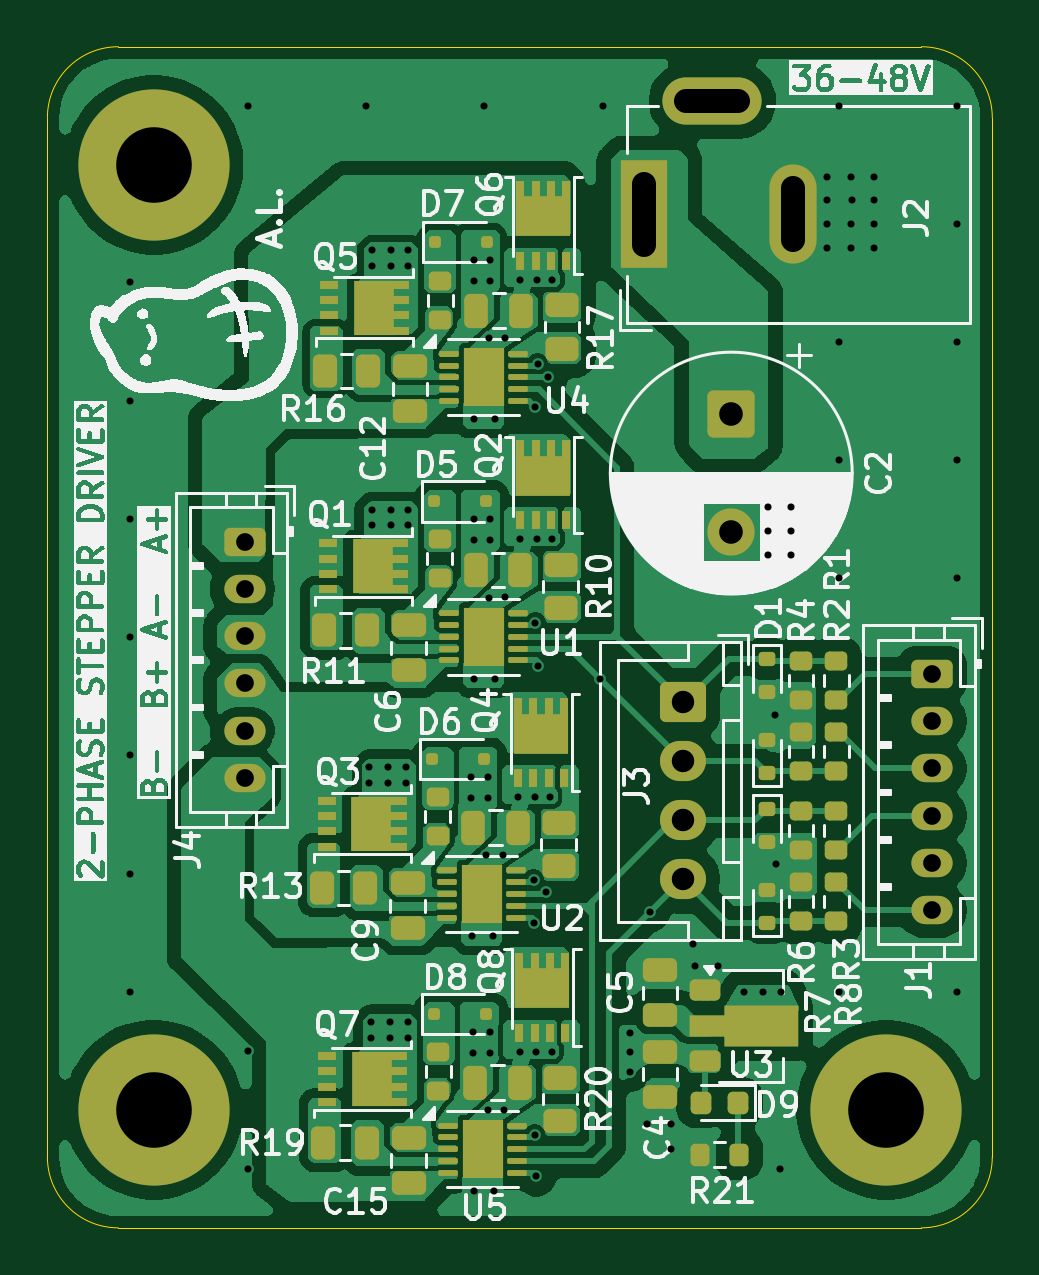
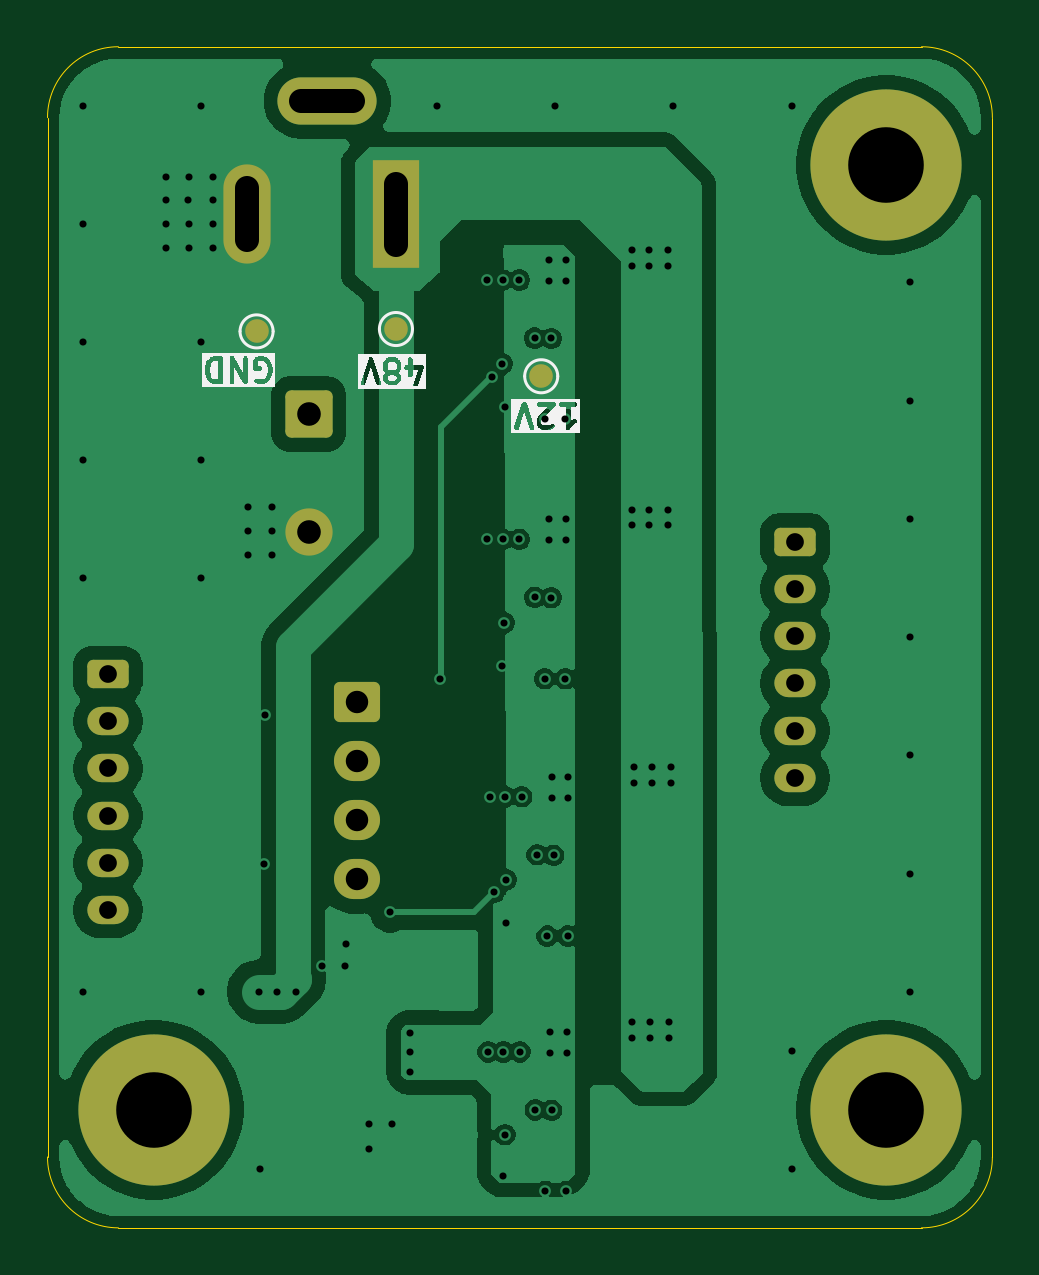
Circuit board: 11 layer files. Board 40.0 x 50.0 mm.
- bottom_copper: stepper_juicer_v1-B_Cu.gbl (68456 bytes)
- bottom_mask: stepper_juicer_v1-B_Mask.gbs (2318 bytes)
- paste: stepper_juicer_v1-B_Paste.gbp (496 bytes)
- bottom_silk: stepper_juicer_v1-B_Silkscreen.gbo (23963 bytes)
- outline: stepper_juicer_v1-Edge_Cuts.gm1 (1042 bytes)
- top_copper: stepper_juicer_v1-F_Cu.gtl (181065 bytes)
- top_mask: stepper_juicer_v1-F_Mask.gts (9462 bytes)
- paste: stepper_juicer_v1-F_Paste.gtp (8662 bytes)
- top_silk: stepper_juicer_v1-F_Silkscreen.gto (183279 bytes)
- drill: stepper_juicer_v1-NPTH.drl (269 bytes)
- drill: stepper_juicer_v1-PTH.drl (3034 bytes)

=== bottom_copper: stepper_juicer_v1-B_Cu.gbl (68456 bytes, source omitted) ===
=== bottom_mask: stepper_juicer_v1-B_Mask.gbs (2318 bytes, source withheld) ===
=== paste: stepper_juicer_v1-B_Paste.gbp ===
G04 #@! TF.GenerationSoftware,KiCad,Pcbnew,9.0.4*
G04 #@! TF.CreationDate,2025-09-21T20:32:14-07:00*
G04 #@! TF.ProjectId,stepper_juicer_v1,73746570-7065-4725-9f6a-75696365725f,rev?*
G04 #@! TF.SameCoordinates,Original*
G04 #@! TF.FileFunction,Paste,Bot*
G04 #@! TF.FilePolarity,Positive*
%FSLAX46Y46*%
G04 Gerber Fmt 4.6, Leading zero omitted, Abs format (unit mm)*
G04 Created by KiCad (PCBNEW 9.0.4) date 2025-09-21 20:32:14*
%MOMM*%
%LPD*%
G01*
G04 APERTURE LIST*
G04 APERTURE END LIST*
M02*

=== bottom_silk: stepper_juicer_v1-B_Silkscreen.gbo (23963 bytes, source omitted) ===
=== outline: stepper_juicer_v1-Edge_Cuts.gm1 ===
G04 #@! TF.GenerationSoftware,KiCad,Pcbnew,9.0.4*
G04 #@! TF.CreationDate,2025-09-21T20:32:14-07:00*
G04 #@! TF.ProjectId,stepper_juicer_v1,73746570-7065-4725-9f6a-75696365725f,rev?*
G04 #@! TF.SameCoordinates,Original*
G04 #@! TF.FileFunction,Profile,NP*
%FSLAX46Y46*%
G04 Gerber Fmt 4.6, Leading zero omitted, Abs format (unit mm)*
G04 Created by KiCad (PCBNEW 9.0.4) date 2025-09-21 20:32:14*
%MOMM*%
%LPD*%
G01*
G04 APERTURE LIST*
G04 #@! TA.AperFunction,Profile*
%ADD10C,0.050000*%
G04 #@! TD*
G04 APERTURE END LIST*
D10*
X100000000Y-73000000D02*
X100000000Y-117000000D01*
X137000000Y-70000000D02*
X103000000Y-70000000D01*
X140000000Y-117000000D02*
X140000000Y-73000000D01*
X103000000Y-120000000D02*
X137000000Y-120000000D01*
X103000000Y-120000000D02*
G75*
G02*
X100000000Y-117000000I0J3000000D01*
G01*
X100000000Y-73000000D02*
G75*
G02*
X103000000Y-70000000I3000000J0D01*
G01*
X137000000Y-70000000D02*
G75*
G02*
X140000000Y-73000000I0J-3000000D01*
G01*
X140000000Y-117000000D02*
G75*
G02*
X137000000Y-120000000I-3000000J0D01*
G01*
M02*

=== top_copper: stepper_juicer_v1-F_Cu.gtl (181065 bytes, source omitted) ===
=== top_mask: stepper_juicer_v1-F_Mask.gts (9462 bytes, source omitted) ===
=== paste: stepper_juicer_v1-F_Paste.gtp (8662 bytes, source omitted) ===
=== top_silk: stepper_juicer_v1-F_Silkscreen.gto (183279 bytes, source omitted) ===
=== drill: stepper_juicer_v1-NPTH.drl ===
M48
; DRILL file {KiCad 9.0.4} date 2025-09-21T20:33:18-0700
; FORMAT={-:-/ absolute / metric / decimal}
; #@! TF.CreationDate,2025-09-21T20:33:18-07:00
; #@! TF.GenerationSoftware,Kicad,Pcbnew,9.0.4
; #@! TF.FileFunction,NonPlated,1,4,NPTH
FMAT,2
METRIC
%
G90
G05
M30

=== drill: stepper_juicer_v1-PTH.drl ===
M48
; DRILL file {KiCad 9.0.4} date 2025-09-21T20:33:18-0700
; FORMAT={-:-/ absolute / metric / decimal}
; #@! TF.CreationDate,2025-09-21T20:33:18-07:00
; #@! TF.GenerationSoftware,Kicad,Pcbnew,9.0.4
; #@! TF.FileFunction,Plated,1,4,PTH
FMAT,2
METRIC
; #@! TA.AperFunction,Plated,PTH,ViaDrill
T1C0.300
; #@! TA.AperFunction,Plated,PTH,ComponentDrill
T2C0.750
; #@! TA.AperFunction,Plated,PTH,ComponentDrill
T3C0.950
; #@! TA.AperFunction,Plated,PTH,ComponentDrill
T4C1.000
; #@! TA.AperFunction,Plated,PTH,ComponentDrill
T5C3.200
%
G90
G05
T1
X103.5Y-79.98
X103.5Y-85.0
X103.5Y-90.0
X103.5Y-95.0
X103.5Y-100.0
X103.5Y-105.0
X103.5Y-110.0
X108.5Y-72.5
X108.5Y-112.5
X108.5Y-117.5
X113.5Y-72.5
X113.625Y-100.5
X113.625Y-101.15
X113.7Y-111.3
X113.7Y-111.95
X113.725Y-78.625
X113.725Y-79.275
X113.725Y-89.6
X113.725Y-90.25
X114.425Y-100.5
X114.425Y-101.15
X114.5Y-111.3
X114.5Y-111.95
X114.525Y-78.625
X114.525Y-79.275
X114.525Y-89.6
X114.525Y-90.25
X115.175Y-100.5
X115.175Y-101.15
X115.25Y-111.3
X115.25Y-111.95
X115.275Y-78.625
X115.275Y-79.275
X115.275Y-89.6
X115.275Y-90.25
X117.95Y-100.9
X117.95Y-101.8
X117.975Y-107.65
X118.025Y-111.7
X118.025Y-112.6
X118.05Y-79.025
X118.05Y-79.925
X118.05Y-90.0
X118.05Y-90.9
X118.05Y-118.45
X118.075Y-85.775
X118.075Y-96.75
X118.5Y-72.5
X118.575Y-104.225
X118.65Y-100.9
X118.65Y-101.8
X118.65Y-115.025
X118.675Y-82.35
X118.675Y-93.325
X118.725Y-111.7
X118.725Y-112.6
X118.75Y-79.025
X118.75Y-79.925
X118.75Y-90.0
X118.75Y-90.9
X118.85Y-107.65
X118.925Y-118.45
X118.95Y-85.775
X118.95Y-96.75
X119.275Y-104.206
X119.35Y-115.006
X119.375Y-82.331
X119.375Y-93.306
X119.925Y-101.75
X120.0Y-112.55
X120.025Y-79.875
X120.025Y-90.85
X120.581Y-105.27
X120.6Y-107.1
X120.625Y-101.75
X120.634Y-116.063
X120.65Y-85.25
X120.661Y-94.39
X120.7Y-112.55
X120.7Y-117.825
X120.725Y-79.875
X120.725Y-90.85
X120.75Y-96.2
X120.751Y-83.42
X121.087Y-105.787
X121.18Y-84.0
X121.275Y-101.75
X121.35Y-112.55
X121.375Y-79.875
X121.375Y-90.85
X123.4Y-96.75
X123.5Y-72.5
X124.65Y-111.75
X124.65Y-112.55
X124.65Y-113.4
X125.4Y-115.6
X125.5Y-106.65
X126.4Y-115.6
X126.4Y-116.65
X127.35Y-108.0
X127.4Y-108.9
X128.4Y-108.9
X129.5Y-110.0
X130.3Y-110.0
X130.5Y-89.5
X130.5Y-90.5
X130.5Y-91.5
X130.8Y-98.3
X130.85Y-104.6
X131.0Y-117.5
X131.05Y-110.0
X131.5Y-89.5
X131.5Y-90.5
X131.5Y-91.5
X133.0Y-75.5
X133.0Y-76.5
X133.0Y-77.5
X133.0Y-78.5
X133.5Y-72.5
X133.5Y-82.5
X133.5Y-87.5
X133.5Y-92.5
X133.5Y-110.0
X134.0Y-75.5
X134.0Y-77.5
X134.0Y-78.5
X134.043Y-76.487
X135.0Y-75.497
X135.0Y-76.5
X135.0Y-77.5
X135.0Y-78.5
X138.5Y-72.5
X138.5Y-77.5
X138.5Y-82.5
X138.5Y-87.5
X138.5Y-92.5
X138.5Y-110.0
T2
X108.35Y-90.95
X108.35Y-92.95
X108.35Y-94.95
X108.35Y-96.95
X108.35Y-98.95
X108.35Y-100.95
X137.45Y-96.55
X137.45Y-98.55
X137.45Y-100.55
X137.45Y-102.55
X137.45Y-104.55
X137.45Y-106.55
T3
X126.9Y-97.75
X126.9Y-100.25
X126.9Y-102.75
X126.9Y-105.25
T4
X128.95Y-85.55
X128.95Y-90.55
T5
X104.5Y-75.0
X104.5Y-115.0
X135.5Y-115.0
T4
X125.25Y-78.4G85X125.25Y-75.8
G05
X127.05Y-72.3G85X129.25Y-72.3
G05
X131.55Y-78.2G85X131.55Y-76.0
G05
M30

